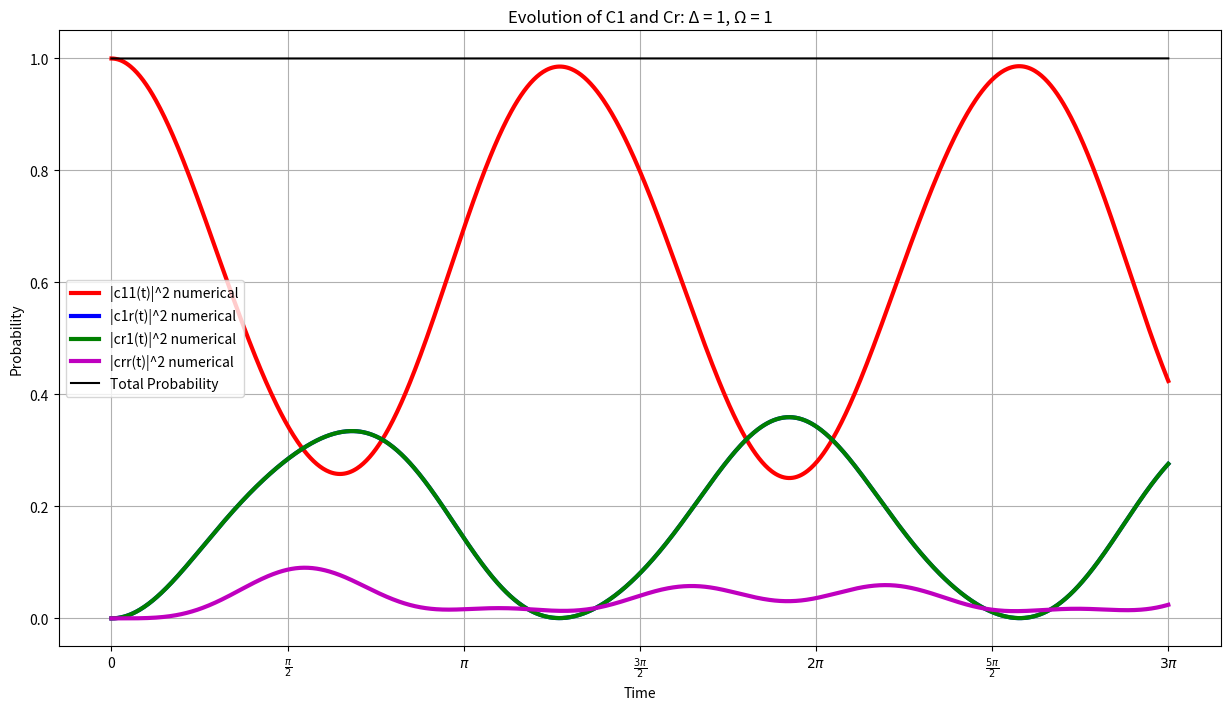

Recreate this plot in Python.
import numpy as np
from scipy.integrate import solve_ivp
import matplotlib.pyplot as plt

#define odes
def odes(t, y):
    c11, c1r, cr1, crr = y[0], y[1], y[2], y[3]
    dc11_dt = -1j*(c1r*rabi/2 + cr1*rabi/2)
    dc1r_dt = -1j*(c1r*delta + c11*rabi/2 + crr*rabi/2)
    dcr1_dt = -1j*(cr1*delta + c11*rabi/2 + crr*rabi/2)
    dcrr_dt = -1j*(c1r*rabi/2 + cr1*rabi/2 + crr*(2*delta + V))
    return [dc11_dt, dc1r_dt, dcr1_dt, dcrr_dt]

#define parameters
rabi = 1
delta = 1
tau = 1
V = 1
initial_conditions = [1.0 + 0.0j, 0.0 + 0.0j, 0.0 + 0.0j, 0.0 + 0.0j]
t_span = (0, 3*np.pi)
t = np.linspace(t_span[0], t_span[1], 1000)
    
#numerically solve odes using solve_ivp
solution = solve_ivp(odes, t_span, initial_conditions, t_eval=t)
c11_numerical, c1r_numerical, cr1_numerical, crr_numerical = solution.y
    
#analytical solutions
c1_squared_analytical = 1/(delta**2+rabi**2)*(delta**2+(np.cos(0.5*np.sqrt(delta**2+rabi**2)*t)**2))
cr_squared_analytical = rabi**2/(delta**2+rabi**2)*(np.sin(0.5*np.sqrt(delta**2+rabi**2)*t)**2)

#plots
plt.figure(figsize=(15, 8))
plt.plot(t, np.abs(c11_numerical)**2, 'r', label='|c11(t)|^2 numerical', lw=3)
plt.plot(t, np.abs(c1r_numerical)**2, 'b', label='|c1r(t)|^2 numerical', lw=3)
plt.plot(t, np.abs(cr1_numerical)**2, 'g', label='|cr1(t)|^2 numerical', lw=3)
plt.plot(t, np.abs(crr_numerical)**2, 'm', label='|crr(t)|^2 numerical', lw=3)
plt.plot(t, np.abs(c11_numerical)**2 + np.abs(c1r_numerical)**2 + np.abs(cr1_numerical)**2 + np.abs(crr_numerical)**2, 'k', label='Total Probability', lw=1.5)
plt.xlabel('Time')
plt.ylabel('Probability')
plt.legend()
plt.title(f'Evolution of C1 and Cr: Δ = {delta}, Ω = 1')
plt.xticks(np.arange(0, 3*np.pi + np.pi/2, np.pi/2), ['0', '$\\frac{\pi}{2}$', '$\pi$', '$\\frac{3\pi}{2}$', '$2\pi$', '$\\frac{5\pi}{2}$', '$3\pi$'])
plt.grid(True)
plt.savefig(f'graphdelta={delta}.png')
plt.show()